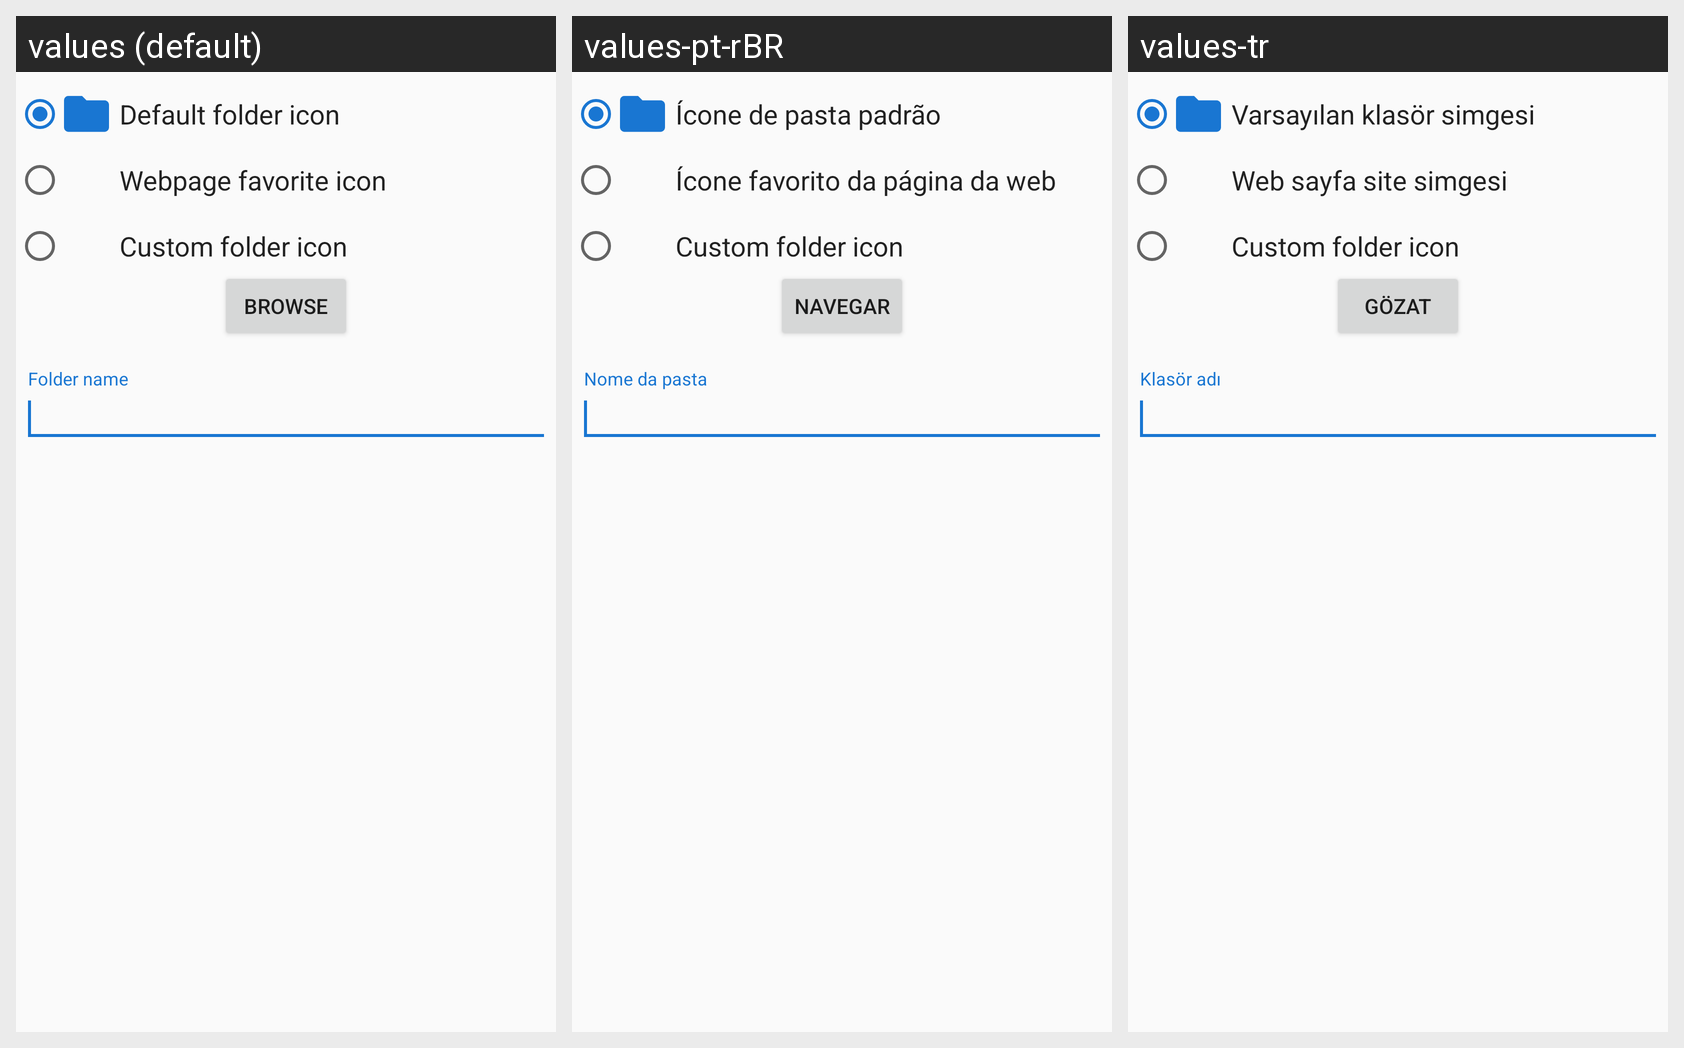

Translations of the strings shown on this Android screen, per locale in the grid:
Android screen res/layout/create_bookmark_folder_dialog.xml rendered under 3 locales, left to right: values (default), values-pt-rBR, values-tr. Device: Nexus 5 (rendered at 1080×1920; each locale shown at half size, 540×960, under a caption strip naming it); theme audeonbrowser.
Other locales in the repository, not shown: values-de, values-es, values-fr, values-it, values-ru, values-zh-rCN.
Strings drawn on this screen, with the default value and each locale's value (text and hints the layout hard-codes, and strings that could not be matched under every locale, appear in the picture but are not listed):

default_folder_icon
  values: Default folder icon
  values-pt-rBR: Ícone de pasta padrão
  values-tr: Varsayılan klasör simgesi

webpage_favorite_icon
  values: Webpage favorite icon
  values-pt-rBR: Ícone favorito da página da web
  values-tr: Web sayfa site simgesi

custom_folder_icon
  values: Custom folder icon
  values-pt-rBR: Custom folder icon  [not translated; the default value is used]
  values-tr: Custom folder icon  [not translated; the default value is used]

browse
  values: Browse
  values-pt-rBR: Navegar
  values-tr: Gözat

folder_name
  values: Folder name
  values-pt-rBR: Nome da pasta
  values-tr: Klasör adı
